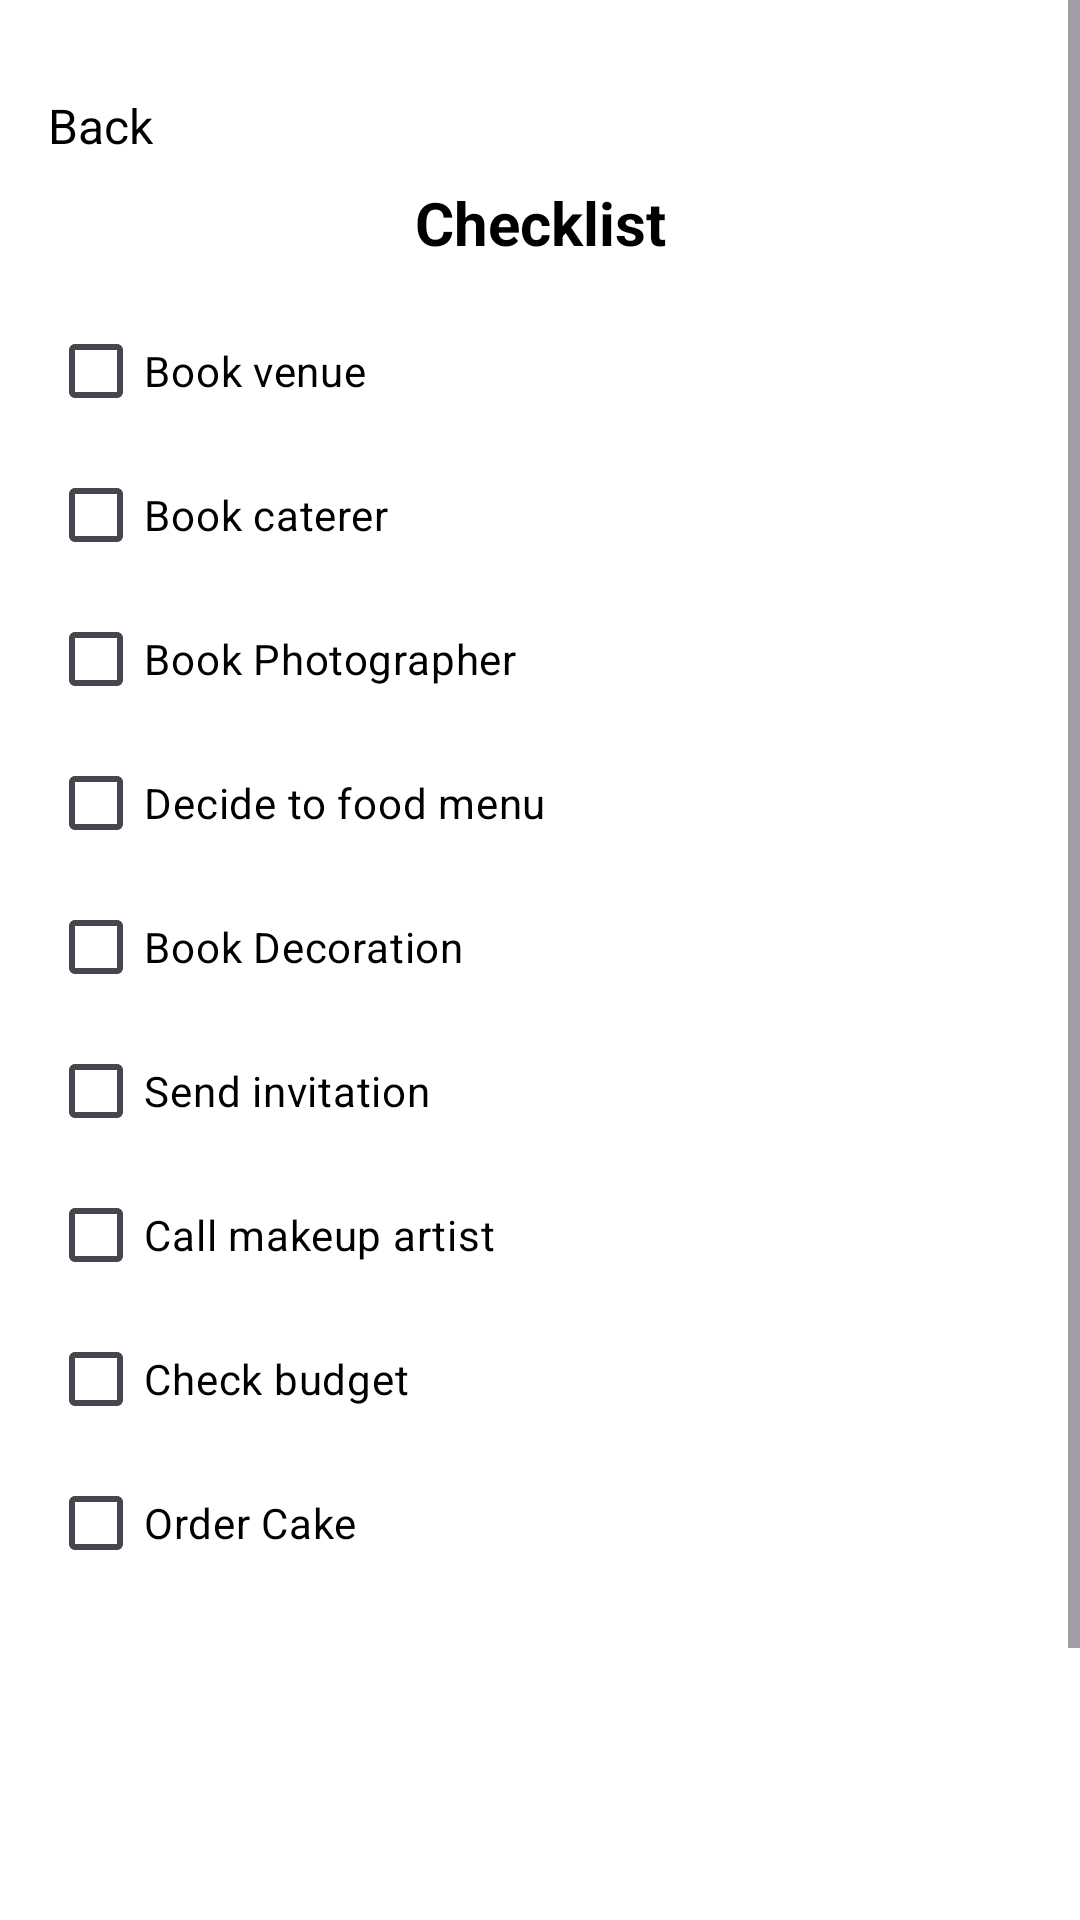

Layout XML and referenced resources for this Android screen:
<!-- AndroidManifest.xml: application theme Theme.Avsar -->
<!-- res/layout/activity_checklist.xml -->
<?xml version="1.0" encoding="utf-8"?>
<ScrollView xmlns:android="http://schemas.android.com/apk/res/android"
    android:layout_width="match_parent"
    android:layout_height="match_parent"
    android:background="#FFFFFF"
    android:fillViewport="true">

    <LinearLayout
        android:layout_width="match_parent"
        android:layout_height="wrap_content"
        android:orientation="vertical"
        android:padding="16dp">

        
        <TextView
            android:id="@+id/textBack"
            android:layout_width="wrap_content"
            android:layout_height="wrap_content"
            android:text="Back"
            android:textColor="#000000"
            android:textSize="16sp"
            android:layout_marginTop="15dp"
            android:paddingBottom="8dp" />

        
        <TextView
            android:layout_width="match_parent"
            android:layout_height="wrap_content"
            android:text="Checklist"
            android:textColor="@color/black"
            android:textSize="20sp"
            android:textStyle="bold"
            android:gravity="center"
            android:paddingBottom="12dp" />

        
        <CheckBox android:id="@+id/checkVenue"
            android:layout_width="wrap_content"
            android:layout_height="wrap_content"
            android:textColor="@color/black"
            android:text="Book venue" />

        <CheckBox android:id="@+id/checkCaterer"
            android:layout_width="wrap_content"
            android:layout_height="wrap_content"
            android:textColor="@color/black"
            android:text="Book caterer" />

        <CheckBox android:id="@+id/checkPhotographer"
            android:layout_width="wrap_content"
            android:layout_height="wrap_content"
            android:textColor="@color/black"
            android:text="Book Photographer" />

        <CheckBox android:id="@+id/checkMenu"
            android:layout_width="wrap_content"
            android:layout_height="wrap_content"
            android:textColor="@color/black"
            android:text="Decide to food menu" />

        <CheckBox android:id="@+id/checkDecoration"
            android:layout_width="wrap_content"
            android:layout_height="wrap_content"
            android:textColor="@color/black"
            android:text="Book Decoration" />

        <CheckBox android:id="@+id/checkInvitation"
            android:layout_width="wrap_content"
            android:layout_height="wrap_content"
            android:textColor="@color/black"
            android:text="Send invitation" />

        <CheckBox android:id="@+id/checkMakeup"
            android:layout_width="wrap_content"
            android:layout_height="wrap_content"
            android:textColor="@color/black"
            android:text="Call makeup artist" />

        <CheckBox android:id="@+id/checkBudget"
            android:layout_width="wrap_content"
            android:layout_height="wrap_content"
            android:textColor="@color/black"
            android:text="Check budget" />

        <CheckBox android:id="@+id/checkCake"
            android:layout_width="wrap_content"
            android:layout_height="wrap_content"
            android:textColor="@color/black"
            android:text="Order Cake" />

        
        <Button
            android:id="@+id/buttonAddList"
            android:layout_width="match_parent"
            android:layout_height="wrap_content"
            android:text="Add list"
            android:backgroundTint="#9C27B0"
            android:textColor="#FFFFFF"
            android:layout_marginTop="150dp" />
    </LinearLayout>
</ScrollView>
<!-- resources referenced by this layout -->
<resources>
  <color name="black">#FF000000</color>
  <style name="Theme.Avsar" parent="Base.Theme.Avsar" />
  <style name="Base.Theme.Avsar" parent="Theme.Material3.DayNight.NoActionBar">
          
          
      </style>
</resources>
